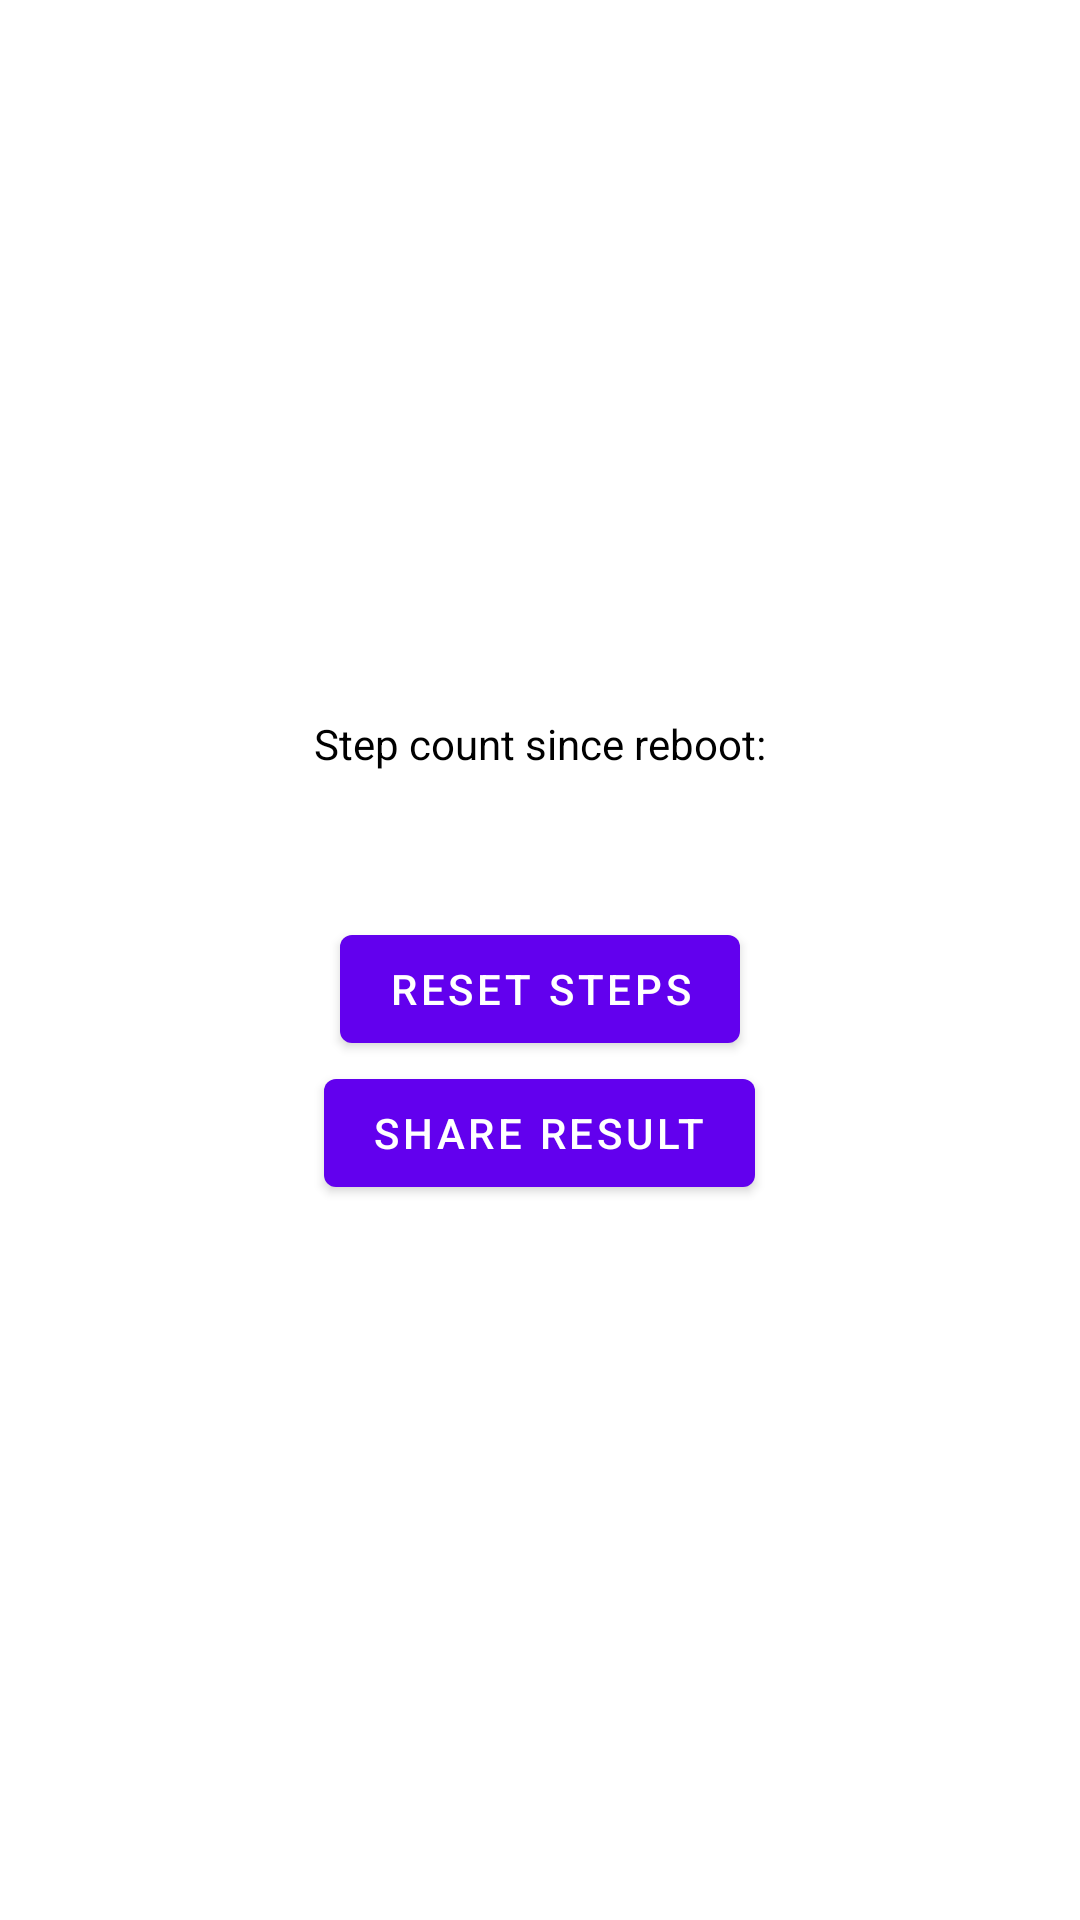

Reconstruct the res/layout file that produces this screen, plus the resources it refers to.
<!-- AndroidManifest.xml: fallback theme Theme.MaterialComponents.DayNight.NoActionBar -->
<!-- res/layout/backup.xml -->
<?xml version="1.0" encoding="utf-8"?>

<LinearLayout xmlns:android="http://schemas.android.com/apk/res/android"
    android:orientation="vertical"
    android:gravity="center"
    android:layout_width="match_parent"
    android:layout_height="match_parent">
    <TextView android:textColor="@android:color/black"
        android:layout_width="wrap_content"
        android:layout_height="wrap_content"
        android:text="Step count since reboot:"/>
    <TextView android:id="@+id/count"
        android:textSize="36dp"
        android:textColor="@android:color/black"
        android:layout_width="wrap_content"
        android:layout_height="wrap_content"/>
    <Button
        android:layout_width="wrap_content"
        android:layout_height="wrap_content"
        android:text="Reset Steps"
        android:id="@+id/buttonReset"
        android:layout_span="4"
        android:onClick="resetSteps"/>
    <Button
        android:layout_width="wrap_content"
        android:layout_height="wrap_content"
        android:text="Share Result"
        android:id="@+id/buttonShareResult"
        android:layout_span="4"
        />
</LinearLayout>
<!-- resources referenced by this layout -->
<resources>

</resources>
